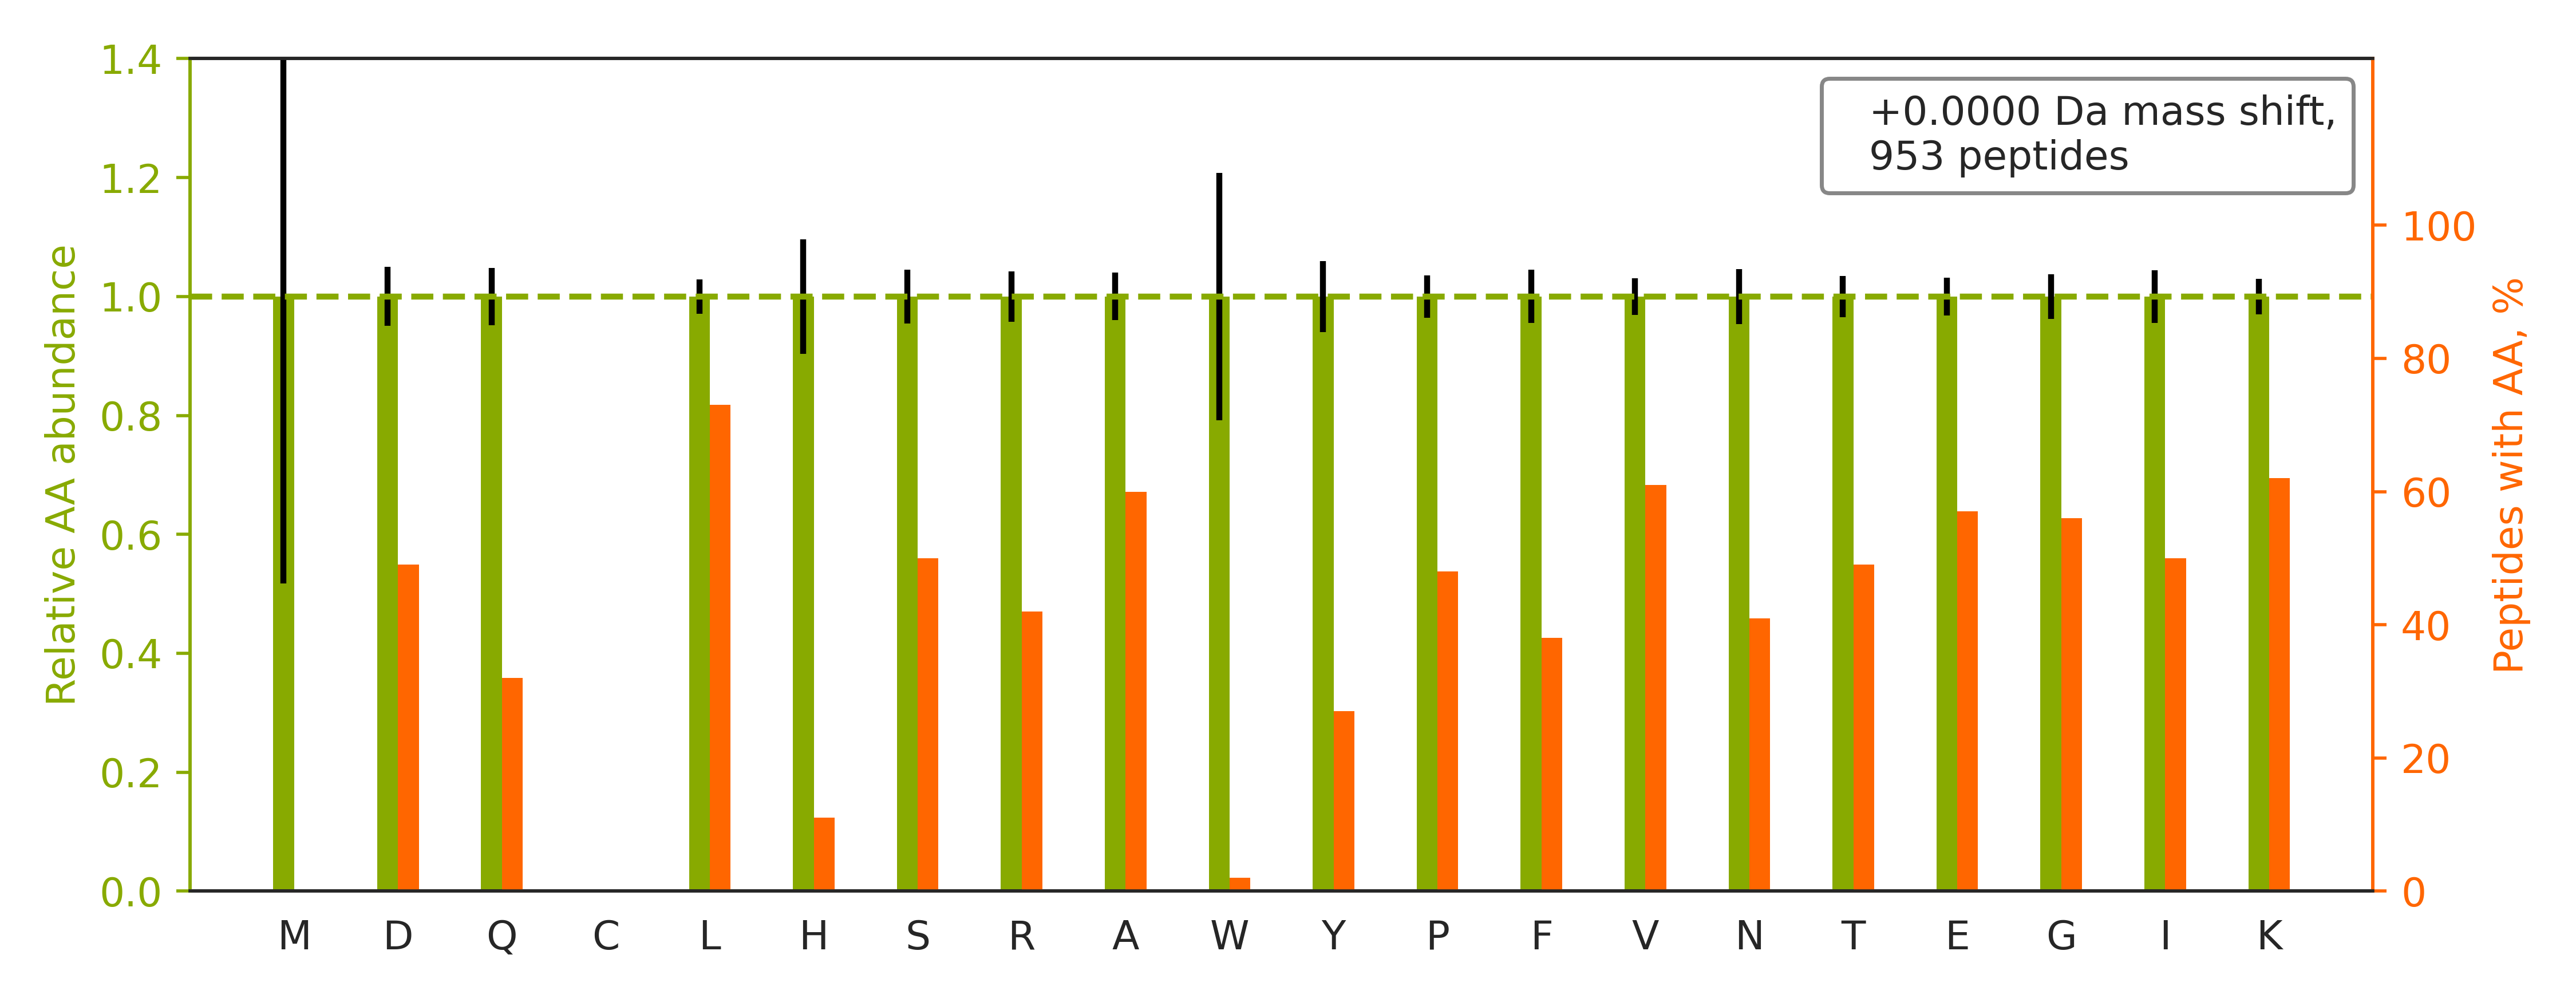

The data file committed next to this chart (first rows):
peptide	spectrum
K.LVQDVANNTNEEAGDGTTTATVLAR.S	120621_ZhangH_YW_ACH_3.3402.3402.2
R.VAPEEHPVLLTEAPLNPK.A	120621_ZhangH_YW_ACH_3.4122.4122.2
K.GVVPLAGTNGETTTQGLDGLSER.C	120621_ZhangH_YW_ACH_2.4839.4839.2
K.VDKGVVPLAGTNGETTTQGLDGLSER.C	120621_ZhangH_YW_ACH_1.4278.4278.3
K.GNDISSGTVLSDYVGSGPPK.G	120621_ZhangH_YW_ACH_3.4939.4939.2
K.LTQTSGETTHTHTEPTGDGK.S	120621_ZhangH_YW_ACH_3.481.481.4
K.AASADSTTEGTPADGFTVLSTK.S	120621_ZhangH_YW_ACH_3.4314.4314.2
K.GGPGSAVSPYPTFNPSSDVAALHK.A	120621_ZhangH_YW_ACH_2.4879.4879.3
K.IDASKNEEDEGHSNSSPR.H	120621_ZhangH_YW_ACH_1.466.466.4
K.STAGDTHLGGEDFDNR.M	120621_ZhangH_YW_ACH_1.1725.1725.2
R.KASGPPVSELITK.A	120621_ZhangH_YW_ACH_1.2371.2371.2
R.HQDVPSQDDSKPTQR.Q	120621_ZhangH_YW_ACH_2.464.464.3
K.DATNVGDEGGFAPNILENK.E	120621_ZhangH_YW_ACH_3.5080.5080.2
K.KYDAFLASESLIK.Q	120621_ZhangH_YW_ACH_1.4969.4969.2
R.NPDDITNEEYGEFYK.S	120621_ZhangH_YW_ACH_2.4375.4375.2
K.GPDGLTAFEATDNQAIK.A	120621_ZhangH_YW_ACH_3.4461.4461.2
K.TIGGGDDSFNTFFSETGAGK.H	120621_ZhangH_YW_ACH_3.6171.6171.2
R.AIVAIENPADVSVISSR.N	120621_ZhangH_YW_ACH_3.5240.5240.2
R.LSAKPAPPKPEPKPR.K	120621_ZhangH_YW_ACH_1.503.503.4
K.TVTNAVVTVPAYFNDSQR.Q	120621_ZhangH_YW_ACH_1.5240.5240.2
K.GVVPLAGTDGETTTQGLDGLSER.C	120621_ZhangH_YW_ACH_1.5014.5014.2
R.NQGGYGGSSSSSSYGSGR.R	120621_ZhangH_YW_ACH_1.1082.1082.2
K.HVVQSISTQQEK.E	120621_ZhangH_YW_ACH_3.1025.1025.2
R.KATGPPVSELITK.A	120621_ZhangH_YW_ACH_1.2558.2558.2
K.SPASDTYIVFGEAK.I	120621_ZhangH_YW_ACH_1.4591.4591.2
K.HALIIYDDLSK.Q	120621_ZhangH_YW_ACH_3.3831.3831.2
R.AAVPSGASTGIYEALELR.D	120621_ZhangH_YW_ACH_1.6312.6312.2
R.NPDDITQEEYGEFYK.S	120621_ZhangH_YW_ACH_3.4472.4472.2
R.TDYNASVSVPDSSGPER.I	120621_ZhangH_YW_ACH_2.2307.2307.2
K.LASVPAGGAVAVSAAPGSAAPAAGSAPAAAEEK.K	120621_ZhangH_YW_ACH_2.3461.3461.3
K.LSLEGDHSTPPSAYGSVK.A	120621_ZhangH_YW_ACH_2.2616.2616.3
K.SYELPDGQVITIGNER.F	120621_ZhangH_YW_ACH_2.5840.5840.2
K.GAEAANVTGPGGVPVQGSK.Y	120621_ZhangH_YW_ACH_2.1736.1736.2
R.SEDFGVNEDLADSDAR.A	120621_ZhangH_YW_ACH_3.3655.3655.2
K.ASPDQNASTHTPQSSVK.T	120621_ZhangH_YW_ACH_1.938.938.3
R.VINEPTAAALAYGLDK.S	120621_ZhangH_YW_ACH_3.5438.5438.2
K.GADFLVTEVENGGSLGSK.K	120621_ZhangH_YW_ACH_3.5883.5883.2
R.ELDALDANDELTPLGR.I	120621_ZhangH_YW_ACH_3.5459.5459.2
R.SVQAGNPGGPGPGGR.G	120621_ZhangH_YW_ACH_3.1046.1046.2
K.HFVALSTNTTK.V	120621_ZhangH_YW_ACH_3.1504.1504.2
R.GIYAYGFEKPSAIQQR.A	120621_ZhangH_YW_ACH_2.3788.3788.3
K.VVLAYEPVWAIGTGK.T	120621_ZhangH_YW_ACH_1.6711.6711.2
R.TFNTSTGGLLLPSDTK.R	120621_ZhangH_YW_ACH_2.4684.4684.2
K.VPAINVNDSVTK.S	120621_ZhangH_YW_ACH_2.2407.2407.2
K.IVADKDYSVTANSK.I	120621_ZhangH_YW_ACH_3.1330.1330.2
R.HNSEKPPEPVKPEVK.T	120621_ZhangH_YW_ACH_1.996.996.4
R.ALPAVQQNNLDEDLIR.K	120621_ZhangH_YW_ACH_3.5040.5040.2
K.HLIPAANTGESK.V	120621_ZhangH_YW_ACH_2.1160.1160.2
-.PEFLEDPSVLTK.D	120621_ZhangH_YW_ACH_3.5076.5076.2
K.SQIHDIVLVGGSTR.I	120621_ZhangH_YW_ACH_3.2982.2982.2
K.VNNSSLIGVGYTQTLRPGVK.L	120621_ZhangH_YW_ACH_2.4211.4211.3
R.KESYSVYVYK.V	120621_ZhangH_YW_ACH_1.2092.2092.2
R.IINEPTAAAIAYGLDK.R	120621_ZhangH_YW_ACH_2.5616.5616.2
R.SSGPYGGGGQYFAKPR.N	120621_ZhangH_YW_ACH_3.2113.2113.2
R.QLFHPEQLITGK.E	120621_ZhangH_YW_ACH_2.4519.4519.2
R.AEEYEFLTPVEEAPK.G	120621_ZhangH_YW_ACH_3.5406.5406.2
R.IINEPTAAAIAYGLDKK.G	120621_ZhangH_YW_ACH_1.4876.4876.3
K.TPVEEVPAAIAPFQGR.V	120621_ZhangH_YW_ACH_2.5189.5189.2
R.AVFVDLEPTVIDEVR.T	120621_ZhangH_YW_ACH_2.6904.6904.2
K.KALAAAGYDVEK.N	120621_ZhangH_YW_ACH_3.1472.1472.2
... 893 more rows
